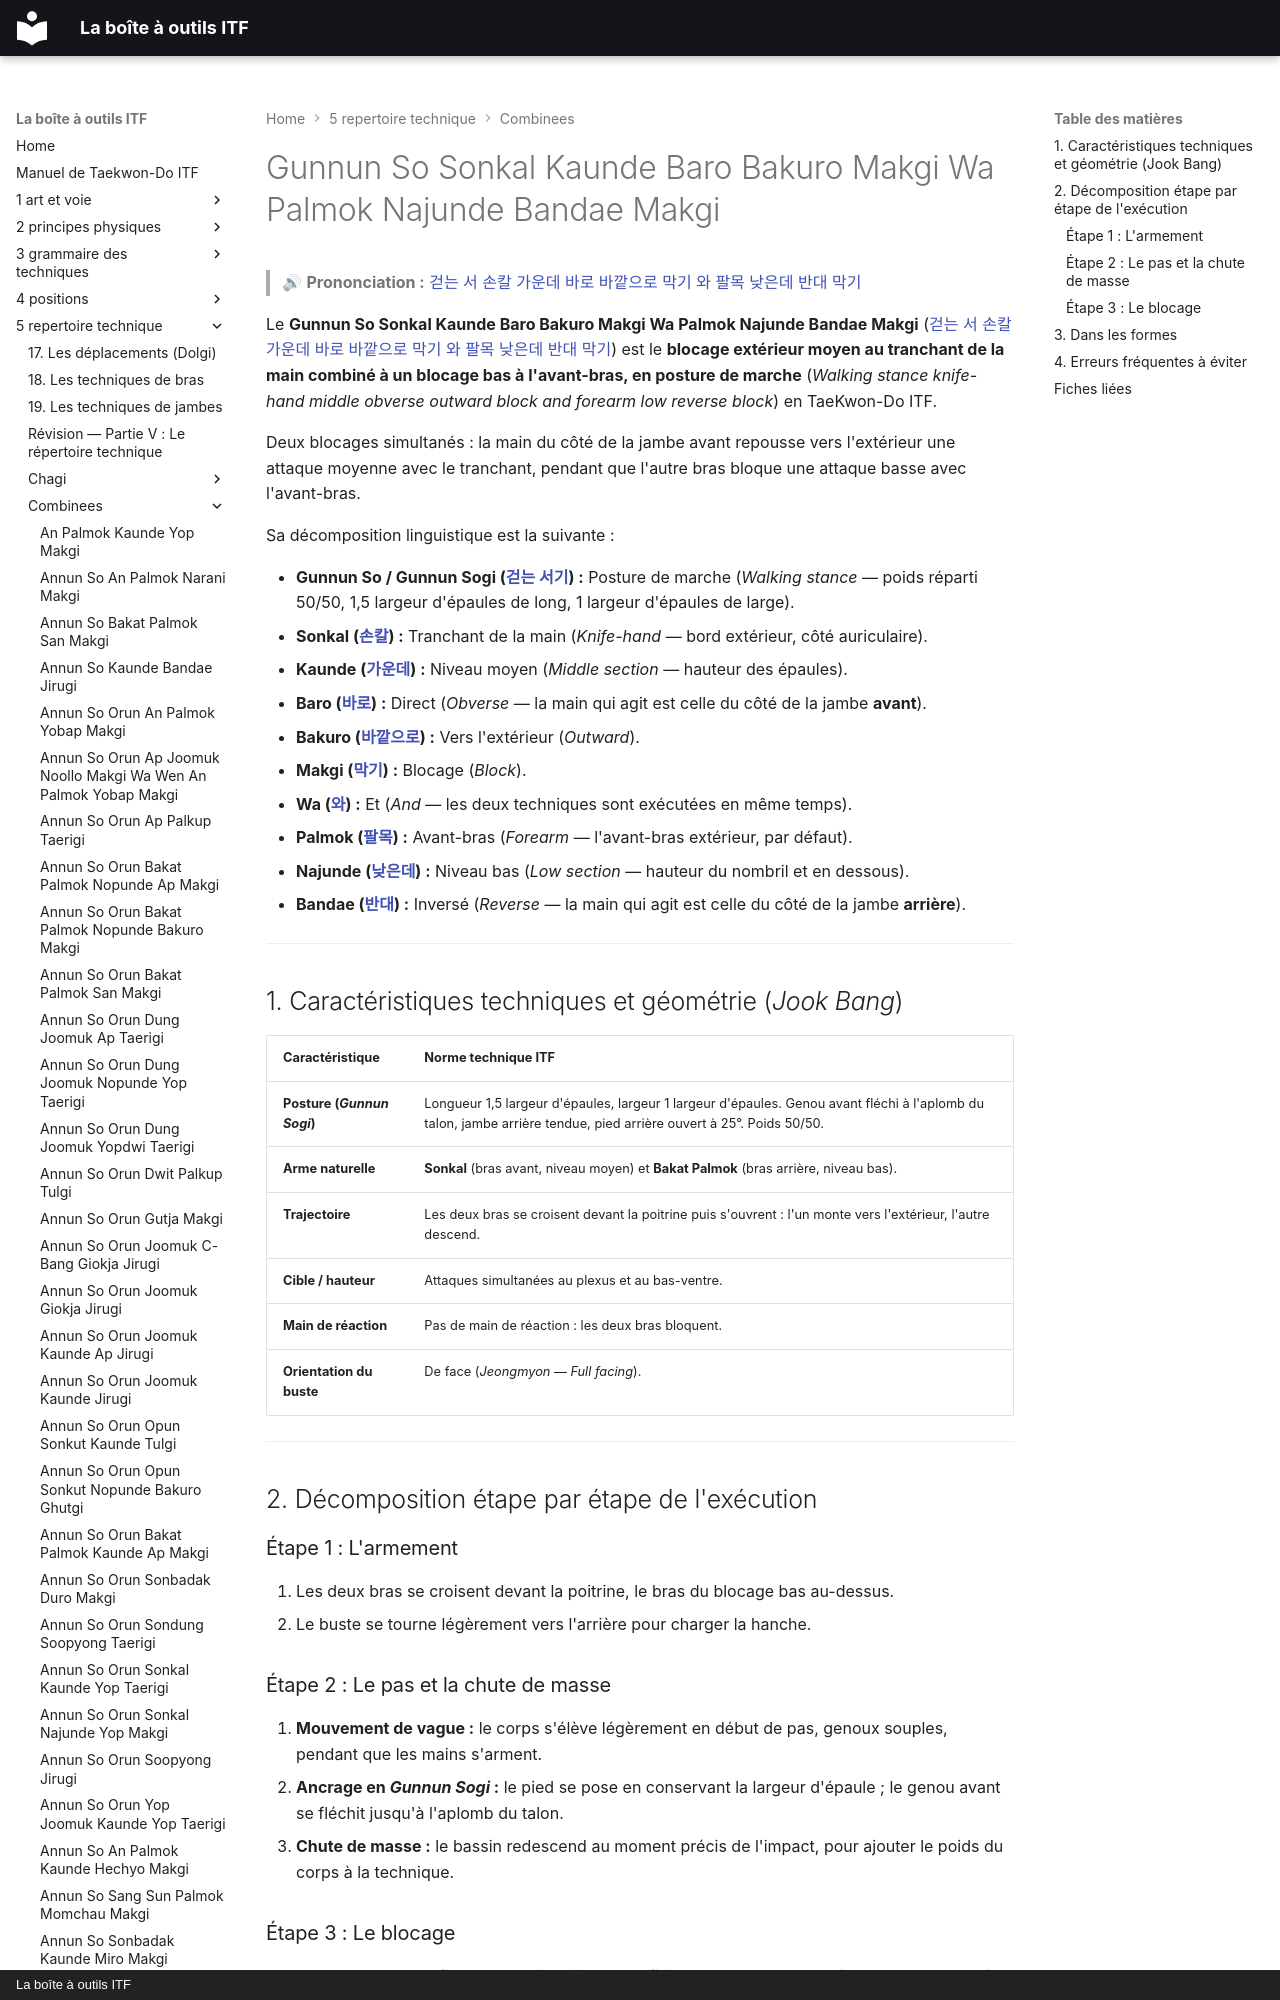

repository: yvmori1/La-boite-outils-ITF · page: 5-repertoire-technique/combinees/Gunnun-So-Sonkal-Kaunde-Baro-Bakuro-Makgi-Wa-Palmok-Najunde-Bandae-Makgi/index.html · generator: mkdocs · copyright: La boîte à outils ITF

# Gunnun So Sonkal Kaunde Baro Bakuro Makgi Wa Palmok Najunde Bandae Makgi

> 🔊 **Prononciation :** [걷는 서 손칼 가운데 바로 바깥으로 막기 와 팔목 낮은데 반대 막기](../../audio/Techniques/Gunnun-So-Sonkal-Kaunde-Baro-Bakuro-Makgi-Wa-Palmok-Najunde-Bandae-Makgi.m4a)

Le **Gunnun So Sonkal Kaunde Baro Bakuro Makgi Wa Palmok Najunde Bandae Makgi** ([걷는 서 손칼 가운데 바로 바깥으로 막기 와 팔목 낮은데 반대 막기](../../audio/Techniques/Gunnun-So-Sonkal-Kaunde-Baro-Bakuro-Makgi-Wa-Palmok-Najunde-Bandae-Makgi.m4a)) est le **blocage extérieur moyen au tranchant de la main combiné à un blocage bas à l'avant-bras, en posture de marche** (*Walking stance knife-hand middle obverse outward block and forearm low reverse block*) en TaeKwon-Do ITF.

Deux blocages simultanés : la main du côté de la jambe avant repousse vers l'extérieur une attaque moyenne avec le tranchant, pendant que l'autre bras bloque une attaque basse avec l'avant-bras.

Sa décomposition linguistique est la suivante :
